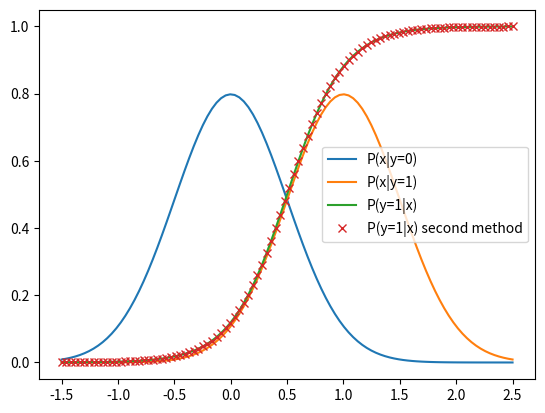

Generate this figure with matplotlib:
import numpy as np
import matplotlib.pyplot as plt

def plot_normal_dist(mu, sigma, c):
    s = np.random.normal(mu, sigma, 1000)

    count, bins, ignored = plt.hist(s, 30, normed=True)
    #t = 1 / (sigma * np.sqrt(2 * np.pi)) * np.exp(- (bins - mu) ** 2 / (2 * sigma ** 2))
    #plt.plot(t, linewidth=2, color=c)

    plt.plot(bins, 1 / (sigma * np.sqrt(2 * np.pi)) *
            np.exp(- (bins - mu) ** 2 / (2 * sigma ** 2)),
            linewidth = 2, color = 'r')

def p_normal(mean, stdd, x):
    p = 1 / (stdd * np.sqrt(2 * np.pi)) * np.exp(- (x - mean) ** 2 / (2 * stdd ** 2))
    return p

#plot_normal_dist(0, 0.1, 'r')
#plot_normal_dist(0.1, 0.1, 'b')

x = np.linspace(-1.5, 2.5, 100) # samples
num_x = x.size

px_given_y0 = p_normal(0, 0.5, x) # P(x|y=0) distribution
px_given_y1 = p_normal(1, 0.5, x) # P(x|y=1) distribution

plt.plot(x, px_given_y0, label='P(x|y=0)')
plt.plot(x, px_given_y1, label='P(x|y=1)')

py1 = 0.5 # P(y=1)
py0 = 1 - py1 # P(y=0)

# P(x) = P(y=0)*P(x|y=0) + P(y=1)*P(x|y=1)
px = py0 * px_given_y0 + py1 * px_given_y1

py1_given_x = py1 * px_given_y1 / px

plt.plot(x, py1_given_x, label='P(y=1|x)')

# the other way of calculating P(y=1|x) is:
# P(y=1|x) = P(y=1)*P(x|y=1)/P(x)
# P(y=0|x) = P(y=0)*P(x|y=0)/P(x)
# we get P(y=1|x)/P(y=0|x) = [P(y=1)*P(x|y=1)] / [P(y=0)*P(x|y=0)], and right side is known.
# also P(y=1|x) + P(y=0|x) = 1, we can get both P(y=1|x) and P(y=0|x)
cons = (py1 * px_given_y1) / (py0 * px_given_y0)
py0_given_x_2 = 1 / (1 + cons)
py1_given_x_2 = 1 - py0_given_x_2

plt.plot(x, py1_given_x_2, 'x', label='P(y=1|x) second method')

plt.legend()
plt.show()